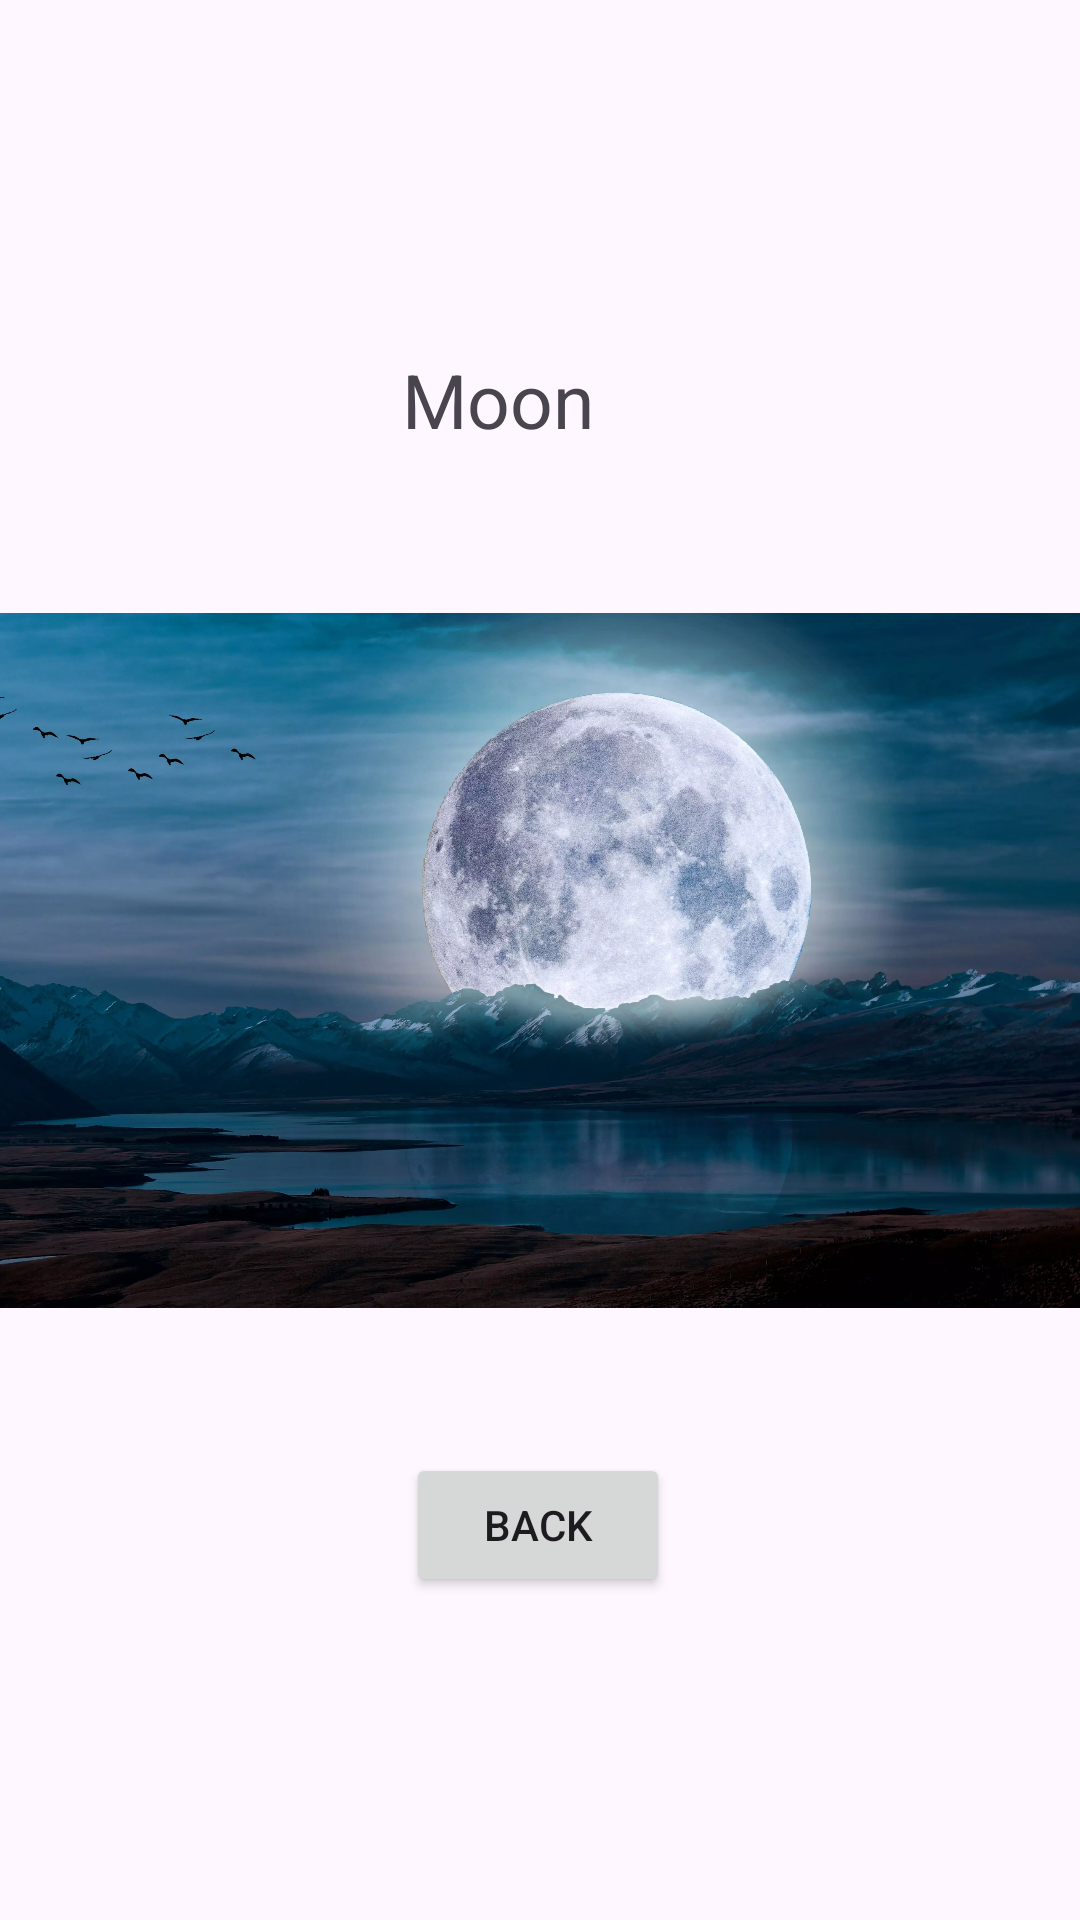

Write the Android layout XML for this screen, with the resource values it uses.
<!-- AndroidManifest.xml: application theme Theme.LandscapeList -->
<!-- res/layout/activity_moon.xml -->
<?xml version="1.0" encoding="utf-8"?>
<androidx.constraintlayout.widget.ConstraintLayout xmlns:android="http://schemas.android.com/apk/res/android"
    xmlns:app="http://schemas.android.com/apk/res-auto"
    xmlns:tools="http://schemas.android.com/tools"
    android:id="@+id/main"
    android:layout_width="match_parent"
    android:layout_height="match_parent"
    tools:context=".Moon">

    <ImageView
        android:id="@+id/imageView4"
        android:layout_width="412dp"
        android:layout_height="329dp"
        app:layout_constraintBottom_toBottomOf="parent"
        app:layout_constraintEnd_toEndOf="parent"
        app:layout_constraintStart_toStartOf="parent"
        app:layout_constraintTop_toTopOf="parent"
        app:srcCompat="@drawable/moon" />

    <TextView
        android:id="@+id/textView4"
        android:layout_width="wrap_content"
        android:layout_height="wrap_content"
        android:text="Moon"
        android:textSize="25sp"
        app:layout_constraintBottom_toBottomOf="parent"
        app:layout_constraintEnd_toEndOf="parent"
        app:layout_constraintHorizontal_bias="0.453"
        app:layout_constraintStart_toStartOf="parent"
        app:layout_constraintTop_toTopOf="parent"
        app:layout_constraintVertical_bias="0.192" />

    <Button
        android:id="@+id/btnmoon"
        android:layout_width="wrap_content"
        android:layout_height="wrap_content"
        android:text="Back"
        app:layout_constraintBottom_toBottomOf="parent"
        app:layout_constraintEnd_toEndOf="parent"
        app:layout_constraintHorizontal_bias="0.498"
        app:layout_constraintStart_toStartOf="parent"
        app:layout_constraintTop_toTopOf="parent"
        app:layout_constraintVertical_bias="0.818" />
</androidx.constraintlayout.widget.ConstraintLayout>
<!-- resources referenced by this layout -->
<resources>
  <!-- drawable moon: webp bitmap (drawable, 530338 bytes) -->
  <style name="Theme.LandscapeList" parent="Base.Theme.LandscapeList" />
  <style name="Base.Theme.LandscapeList" parent="Theme.Material3.DayNight.NoActionBar">
          
          
      </style>
</resources>
